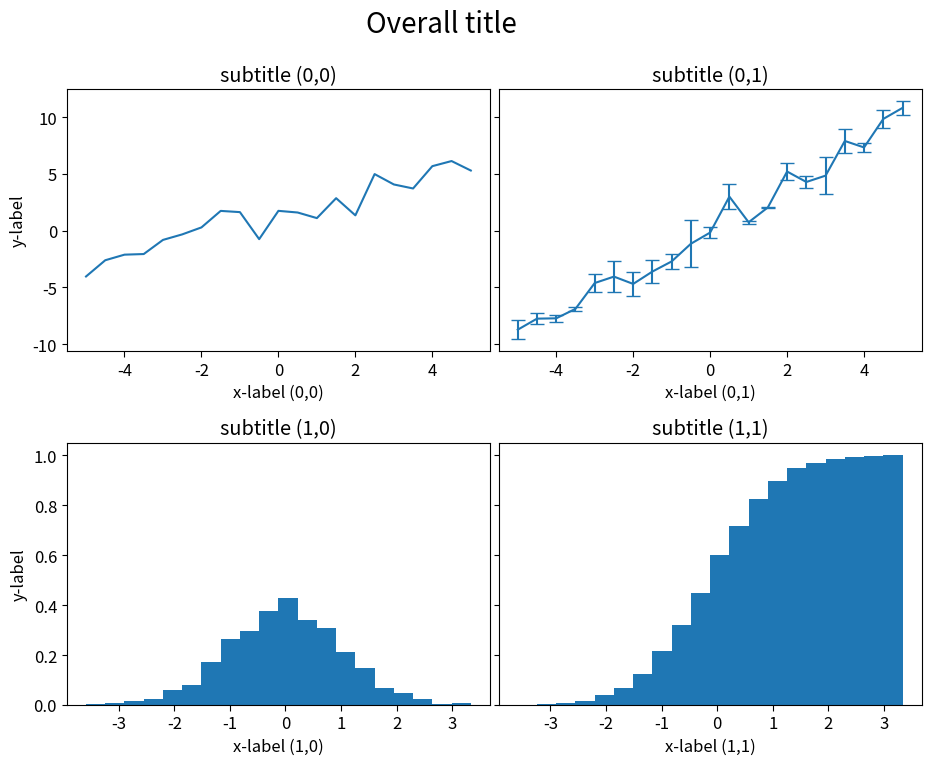

Python code for this plot:
import matplotlib.pyplot as plt

%matplotlib inline

import numpy as np
x = np.arange(-5, 5.01, 0.5)
y1 = 1*x + 1.5 + np.random.normal(0, 1, len(x))
y2 = 2*x + np.random.normal(0, 1, len(x))

plt.figure()
plt.plot(x, y1)
plt.savefig("plot.pdf")
plt.show()
plt.close()

plt.figure()
plt.plot(x, y1, "ro")
plt.plot(x, y2, "g--")
plt.show()
plt.close()

plt.figure()
plt.plot(x, y1, marker="o", color="r", linestyle="")
plt.plot(x, y2, linestyle="--", color="m")
plt.show()
plt.close()

plt.figure()
plt.plot(x, y1, marker="x", color="g", markersize=10)
plt.plot(x, y2, linestyle="--", color="m", linewidth=4)
plt.show()
plt.close()

plt.figure()
plt.plot(x, y1, "ro", label="y1")
plt.plot(x, y2, "g--", label="y2")
plt.legend(loc="best")
plt.show()
plt.close()

plt.figure()
plt.plot(x, y1)
plt.xlabel("x-label")
plt.ylabel("y-label")
plt.title("My plot title")
plt.show()
plt.close()

plt.figure()
plt.plot(x, y1)
plt.xlabel("x-label", fontsize=24)
plt.ylabel("y-label", fontsize=18)
plt.title("My plot title", fontsize=40)
plt.show()
plt.close()

plt.figure()
plt.plot(x, y1)
plt.xlabel("distance in [$\AA$]")
plt.ylabel("$a*x+b$")
plt.title("My function $\sqrt{f_a(x)}$")
plt.show()
plt.close()

plt.figure(figsize = (8, 4))
plt.plot(x, y1, color = 'r', label="line")
plt.plot(x, y2, 'x', markersize = 10, label="markers")
plt.legend(loc="best")
plt.show()
plt.close()

plt.figure()
plt.plot(x, y1)
plt.xlim((1, 5))
plt.ylim((-10, 10))
plt.xscale("log")
plt.show()
plt.close()

norm_dist = np.random.normal(0, 1, 500)
plt.hist(norm_dist)
plt.show()
plt.close()

plt.hist(norm_dist, density=True, bins=20)
plt.show()
plt.close()

norm_dist1 = np.random.normal(0, 1, 1000)
norm_dist2 = np.random.normal(1, 0.5, 1000)
plt.hist([norm_dist1, norm_dist2], bins=20, density=True)
plt.show()
plt.close()

import matplotlib as mpl
mpl.rcParams

mpl.rcParams['font.size'] = 12
mpl.rcParams['legend.fontsize'] = 14
mpl.rcParams['xtick.labelsize'] = 12
mpl.rcParams['xtick.top'] = True
mpl.rcParams['xtick.major.size'] = 8
plt.hist([norm_dist1,norm_dist2], bins=20, density=True)
plt.show()
plt.close()

hist_y, hist_x, p = plt.hist(norm_dist1, bins=20, density=True)
hist_x = 0.5 * (hist_x[1:] + hist_x[:-1])
plt.close()
plt.figure()
plt.plot(hist_x, hist_y, "rx-")
plt.show()
plt.close()

y1_err = np.abs(np.random.normal(0, 1, len(x)))
x_err = np.abs(np.random.normal(0, 1, len(x)))
plt.figure()
plt.errorbar(x, y1, yerr=y1_err, marker = "o", capsize = 5)
plt.errorbar(x, y2, xerr=x_err, marker = "x", capsize = 6)
plt.show()
plt.close()

plt.hist([norm_dist1,norm_dist2], bins=20, density=True)
plt.hlines(0.5, plt.xlim()[0], plt.xlim()[1], linestyle=":", color="r")
plt.vlines([0,1.0],*plt.ylim(),linestyle = "--")
plt.show()
plt.close()

plt.figure()
plt.plot(x, y1,"x")
plt.text(0,0, "text at position 0,0", fontsize=16)
plt.annotate("point to 1,1",xy=(1, 1), xytext=(-5, 4),arrowprops=dict(facecolor='black'))
plt.show()
plt.close()

mpl.rcParams['xtick.top'] = False
mpl.rcParams['xtick.major.size'] = 4

f, axes = plt.subplots(2,2,sharey = "row", figsize = (10,8))
f.suptitle("Overall title", fontsize=20)
axes[0,0].plot(x,y1)
axes[0,1].errorbar(x, y2, y1_err, capsize = 5)
axes[1,0].hist(norm_dist1, density=True, bins=20)
axes[1,1].hist(norm_dist1, density=True, bins=20, cumulative=True)
for i,axl in enumerate(axes):
    for j,ax in enumerate(axl):
        ax.set_title("subtitle ({},{})".format(i,j))
        ax.set_xlabel("x-label ({},{})".format(i,j))
    axl[0].set_ylabel("y-label")
plt.subplots_adjust(right = 0.98, wspace = 0.02, hspace = 0.35)
plt.show()

